Image classification data set "image" (ngo345/x on GitHub). Class labels (3): alocasia macrorrhizos, calophyllum inophyllum, tabernaemontana divaricata.

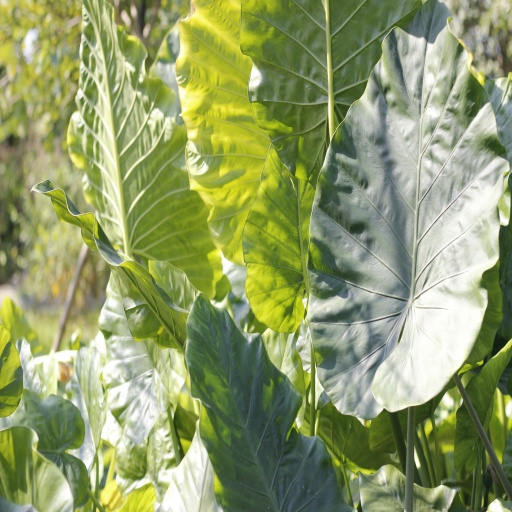
Label: alocasia macrorrhizos

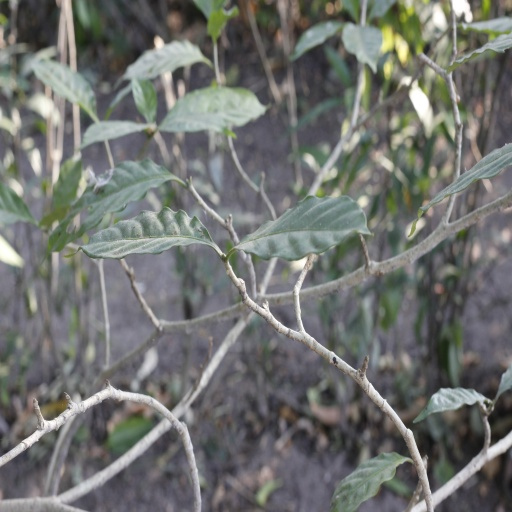
Label: tabernaemontana divaricata

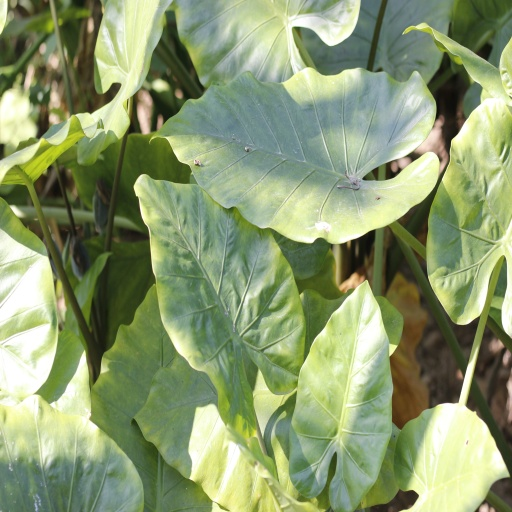
Label: alocasia macrorrhizos

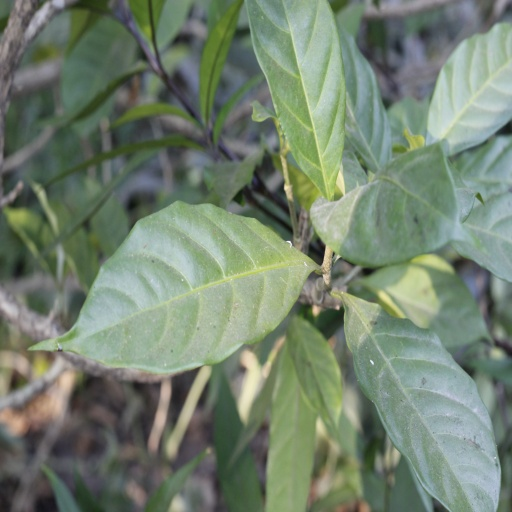
Label: tabernaemontana divaricata

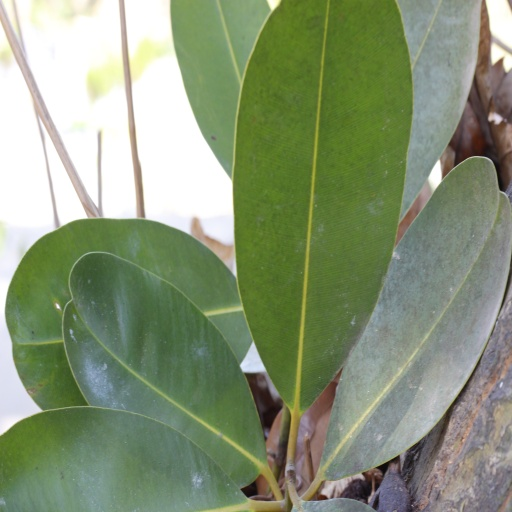
Label: calophyllum inophyllum

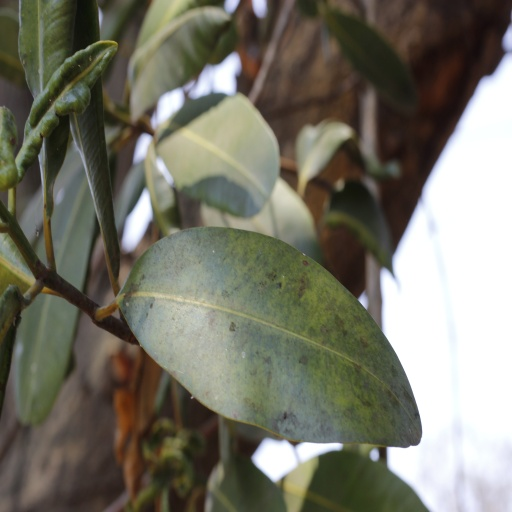
Label: calophyllum inophyllum
